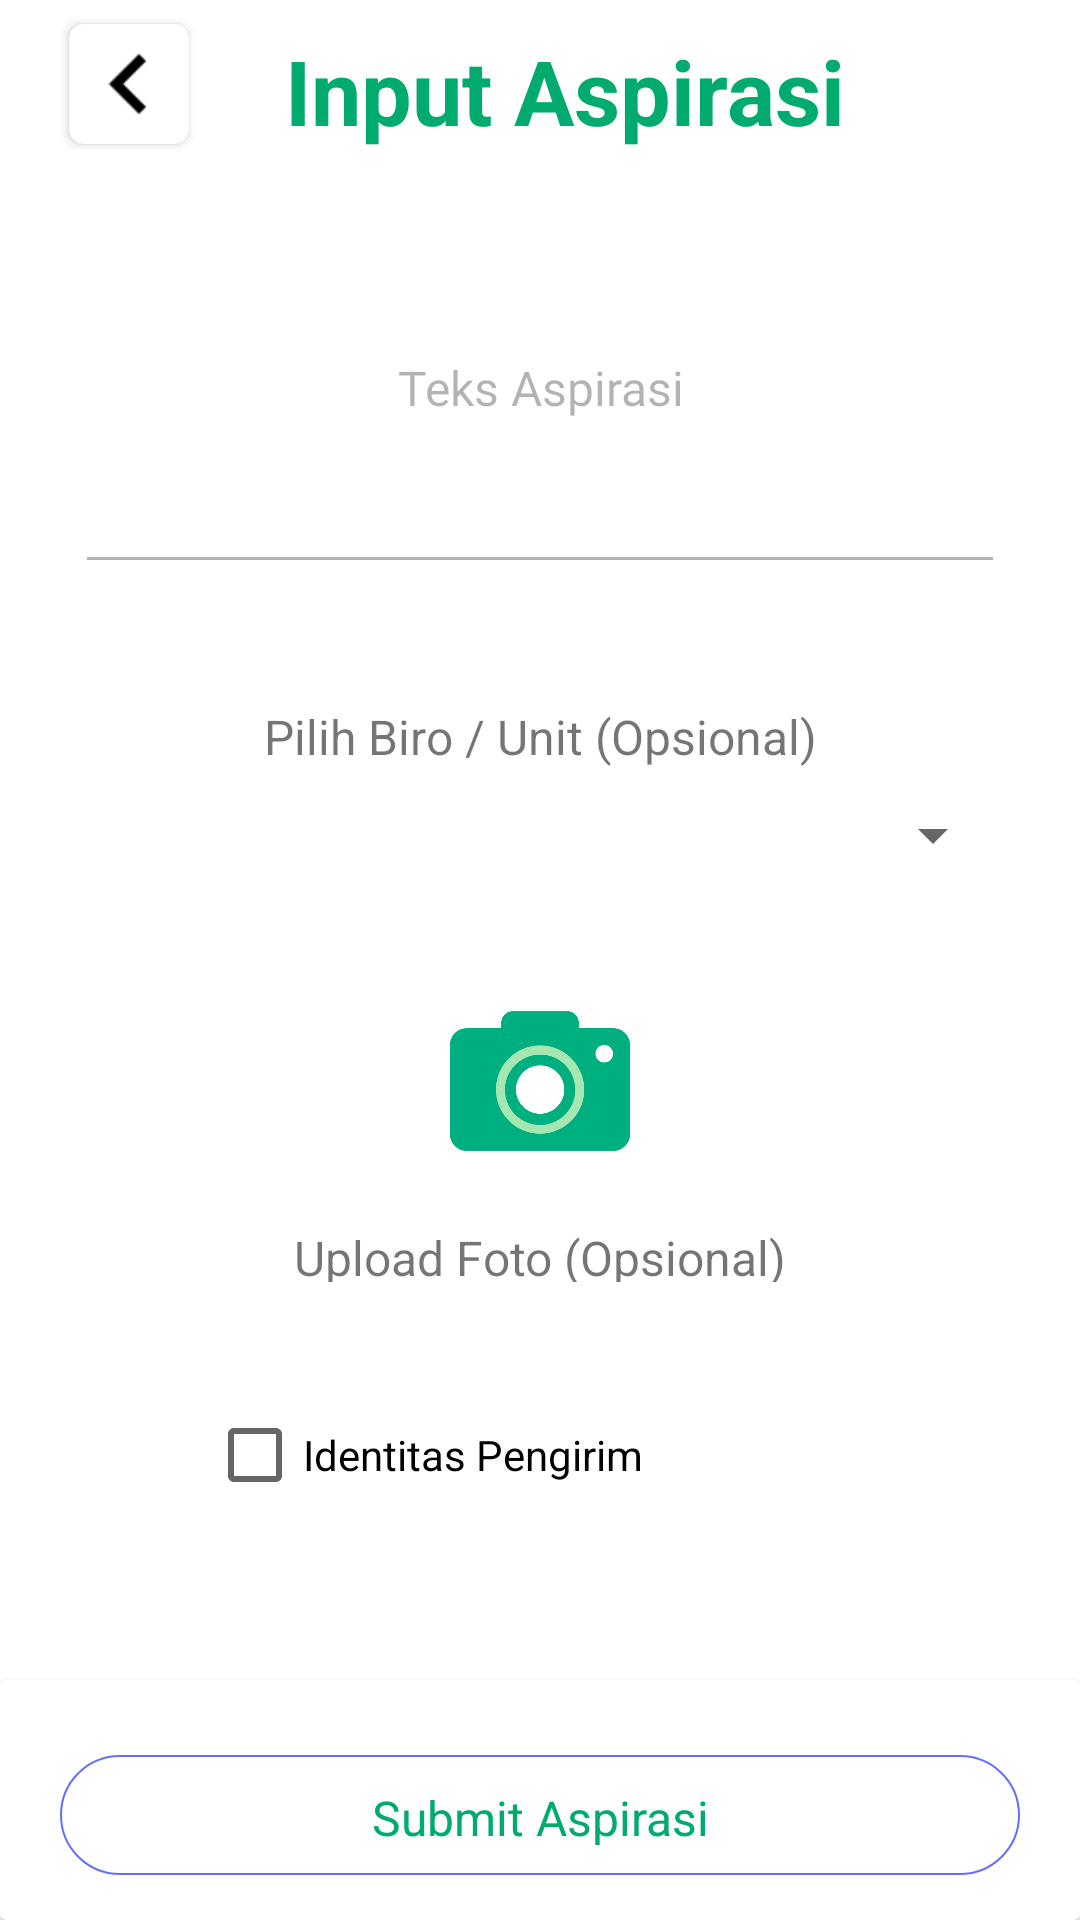

Reconstruct the res/layout file that produces this screen, plus the resources it refers to.
<!-- AndroidManifest.xml: application theme AppTheme -->
<!-- res/layout/activity_input_aspirasi.xml -->
<?xml version="1.0" encoding="utf-8"?>
<RelativeLayout xmlns:android="http://schemas.android.com/apk/res/android"
    xmlns:app="http://schemas.android.com/apk/res-auto"
    xmlns:tools="http://schemas.android.com/tools"
    android:layout_width="match_parent"
    android:layout_height="wrap_content"
    android:background="#ffffff"
    tools:context=".InputAspirasi">

    <android.support.v7.widget.Toolbar
        android:id="@+id/toolbar"
        android:layout_width="match_parent"
        android:layout_height="wrap_content"
        android:layout_marginBottom="5dp"
        >

        <RelativeLayout
            android:layout_width="match_parent"
            android:layout_height="wrap_content">

            <android.support.v7.widget.CardView
                android:id="@+id/cardView"
                android:layout_width="wrap_content"
                android:layout_height="wrap_content"
                android:layout_marginTop="7dp"
                android:layout_marginLeft="7dp"
                android:layout_marginBottom="7dp"
                app:cardCornerRadius="5dp">

                <ImageView
                    android:id="@+id/imagePrevious"
                    android:layout_width="40dp"
                    android:layout_height="40dp"
                    app:srcCompat="@drawable/iconback" />

            </android.support.v7.widget.CardView>

            <TextView
                android:layout_width="match_parent"
                android:layout_height="wrap_content"
                android:layout_centerHorizontal="true"
                android:layout_marginTop="9dp"
                android:layout_marginRight="12dp"
                android:text="Input Aspirasi"
                android:textAlignment="center"
                android:textColor="#01AB6D"
                android:textSize="30sp"
                android:textStyle="bold" />

        </RelativeLayout>

    </android.support.v7.widget.Toolbar>
    
    <ScrollView
        android:layout_width="match_parent"
        android:layout_height="match_parent"
        android:layout_below="@+id/toolbar"
        android:layout_marginBottom="85dp"
        android:id="@+id/nsv"
        >

        <RelativeLayout
            android:layout_width="match_parent"
            android:layout_height="wrap_content">


            <EditText
                android:id="@+id/teksAspirasi"
                android:layout_width="match_parent"
                android:layout_height="wrap_content"
                android:layout_centerHorizontal="true"
                android:layout_marginLeft="25dp"
                android:layout_marginRight="25dp"
                android:ems="10"
                android:alpha="0.5"
                android:textSize="16sp"
                android:fontFamily="@font/roboto_medium"
                android:hint="Teks Aspirasi"
                android:inputType="textMultiLine"
                android:textColor="#000000"
                android:textAlignment="center"
                android:overScrollMode="always"
                android:lines="6"
                android:scrollHorizontally="false"
                />

            <TextView
                android:id="@+id/headerBiroUnit"
                android:layout_width="match_parent"
                android:layout_height="wrap_content"
                android:text="Pilih Biro / Unit (Opsional)"
                android:layout_centerHorizontal="true"
                android:layout_marginTop="40dp"
                android:textAlignment="center"
                android:textSize="16sp"
                android:layout_below="@+id/teksAspirasi"
                />

            
            <Spinner
                android:id="@+id/spinnerShowBiroUnit"
                android:layout_width="fill_parent"
                android:layout_height="wrap_content"
                android:textAlignment="center"
                android:layout_marginTop="10dp"
                android:layout_marginLeft="25dp"
                android:layout_marginRight="25dp"
                android:layout_centerHorizontal="true"
                android:layout_below="@id/headerBiroUnit" />

            <ImageView
                android:id="@+id/btnUploadImage"
                android:layout_centerHorizontal="true"
                android:layout_width="60dp"
                android:layout_height="60dp"
                android:layout_below="@+id/spinnerShowBiroUnit"
                android:layout_marginTop="40dp"
                android:textColor="#FFFFFF"
                android:src="@drawable/upload"
                android:background="#FFFFFF"/>

            <TextView
                android:id="@+id/txtUploadImage"
                android:layout_width="match_parent"
                android:layout_height="35dp"
                android:layout_marginTop="10dp"
                android:layout_centerHorizontal="true"
                android:layout_below="@id/btnUploadImage"
                android:padding="8dp"
                android:textSize="16sp"
                android:textAlignment="center"
                android:text="Upload Foto (Opsional)"/>


            <android.support.v7.widget.RecyclerView
                android:id="@+id/rvImageAspirasi"
                android:layout_width="match_parent"
                android:layout_height="wrap_content"
                android:layout_below="@id/txtUploadImage"
                android:layout_alignParentStart="true"
                android:layout_marginLeft="25dp"
                android:layout_marginRight="25dp"
                android:layout_marginStart="9dp"
                android:layout_marginTop="15dp" />

            <LinearLayout
                android:layout_width="match_parent"
                android:layout_height="wrap_content"
                android:layout_centerHorizontal="true"
                android:gravity="center"
                android:layout_below="@+id/rvImageAspirasi"
                android:layout_marginTop="25dp"
                android:orientation="horizontal">

                <CheckBox
                    android:id="@+id/checkAnonim"
                    android:layout_width="222dp"
                    android:layout_height="19dp"
                    android:onClick="anonimClicked"
                    android:text="Identitas Pengirim (Anonymous)" />

            </LinearLayout>
        </RelativeLayout>
    </ScrollView>

    <include layout="@layout/custom_progress_bar"/>

    <android.support.v7.widget.CardView
        android:id="@+id/cvReq"
        android:layout_width="match_parent"
        android:layout_height="80dp"
        android:layout_alignParentBottom="true"
        android:layout_centerHorizontal="true"
        app:cardBackgroundColor="#ffffff">

        <TextView
            android:id="@+id/btnSubmitAspirasi"
            android:layout_width="match_parent"
            android:layout_height="40dp"
            android:layout_marginLeft="20dp"
            android:layout_marginRight="20dp"
            android:layout_marginTop="5dp"
            android:layout_gravity="center"
            android:textAlignment="center"
            android:background="@drawable/buttonshaperadiuswhite"
            android:textSize="16sp"
            android:padding="10dp"
            android:textColor="#01AB6D"
            android:text="Submit Aspirasi" />

    </android.support.v7.widget.CardView>

</RelativeLayout>
<!-- res/layout/custom_progress_bar.xml (included above) -->
<?xml version="1.0" encoding="utf-8"?>
<FrameLayout
    xmlns:android="http://schemas.android.com/apk/res/android"
    android:id="@+id/progress_overlay"
    android:layout_width="match_parent"
    android:layout_height="match_parent"
    android:alpha="0.4"
    android:animateLayoutChanges="true"
    android:background="@android:color/black"
    android:elevation="10dp"
    android:clickable="true"
    android:focusable="true"
    android:visibility="gone">








    <com.github.ybq.android.spinkit.SpinKitView
        xmlns:app="http://schemas.android.com/apk/res-auto"
        android:id="@+id/spin_kit"
        style="@style/SpinKitView.Large.ThreeBounce"
        android:layout_width="wrap_content"
        android:layout_height="wrap_content"
        android:layout_gravity="center"
        app:SpinKit_Color="#01AB6D"/>

</FrameLayout>
<!-- resources referenced by this layout -->
<resources>
  <!-- drawable buttonshaperadiuswhite (drawable) -->
  <?xml version="1.0" encoding="utf-8"?>
  <shape xmlns:android="http://schemas.android.com/apk/res/android" android:shape="rectangle" >
      <corners
          android:radius="360dp"
          />
      <solid
          android:color="#FFFFFF"
          />
      <stroke
          android:width="0.75dp"
          android:color="#646EFF"
          />
  </shape>
  <!-- drawable iconback: png bitmap (drawable-hdpi, 325 bytes) -->
  <!-- drawable upload: png bitmap (drawable, 19149 bytes) -->
  <style name="spinner_style">
          <item name="android:background">@drawable/spinner_background</item>
          <item name="android:layout_marginLeft">5dp</item>
          <item name="android:layout_marginRight">5dp</item>
          <item name="android:layout_marginBottom">5dp</item>
      </style>
  <style name="AppTheme" parent="Theme.AppCompat.Light.NoActionBar">
          
          <item name="bottomSheetDialogTheme">
              @style/AppBottomSheetDialogTheme
          </item>
      </style>
  <!-- drawable spinner_background (drawable) -->
  <?xml version="1.0" encoding="utf-8"?>
  <selector xmlns:android="http://schemas.android.com/apk/res/android">
      <item>
          <layer-list>
              <item>
                  <shape>
                      <gradient android:angle="90" android:endColor="@color/zxing_transparent" android:startColor="@color/zxing_transparent" android:type="linear"/>
  
  
  
  
  
                      <padding android:bottom="3dp" android:left="3dp" android:right="3dp" android:top="3dp"/>
                  </shape>
              </item>
              <item android:left="110dp">
                  <bitmap android:gravity="bottom|right" android:src="@drawable/icondropdown"/> // you can place your dropdown image
              </item>
          </layer-list>
      </item>
  </selector>
  <style name="AppBottomSheetDialogTheme" parent="Theme.Design.Light.BottomSheetDialog">
          <item name="bottomSheetStyle">
              @style/AppModalStyle
          </item>
      </style>
  <style name="AppModalStyle" parent="Widget.Design.BottomSheet.Modal">
          <item name="android:background">
              @drawable/rounded_dialog
          </item>
      </style>
  <!-- drawable rounded_dialog (drawable) -->
  <?xml version="1.0" encoding="utf-8"?>
  <layer-list
      xmlns:android="http://schemas.android.com/apk/res/android">
      
      <item>
          <shape>
              <padding
                  android:top="1dp" />
  
              <solid android:color="#00CCCCCC" />
  
              <corners android:topLeftRadius="10dp"
                  android:topRightRadius="10dp"/>
          </shape>
      </item>
      <item>
          <shape>
              <padding
                  android:top="1dp" />
  
              <solid android:color="#10CCCCCC" />
  
              <corners android:topLeftRadius="10dp"
                  android:topRightRadius="10dp"/>
          </shape>
      </item>
      <item>
          <shape>
              <padding
                  android:top="1dp" />
  
              <solid android:color="#20CCCCCC" />
  
              <corners android:topLeftRadius="10dp"
                  android:topRightRadius="10dp"/>
          </shape>
      </item>
  
      
      <item>
          <shape>
              <solid android:color="@android:color/white" />
  
              <corners android:topLeftRadius="10dp"
                  android:topRightRadius="10dp"/>
          </shape>
      </item>
  </layer-list>
</resources>
